Run: headless pygame with SDL's dummy video driver; simulated clock (each Clock.tick advances the game by its frame time, no real sleeping); random seed 0; keys injected as events and as key.get_pressed() state; no mouse input.
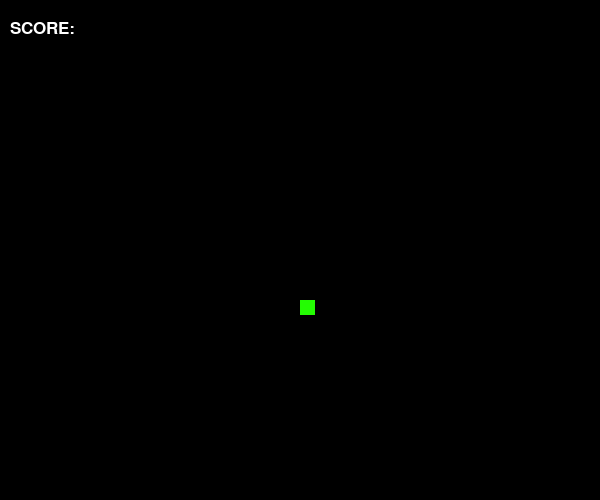
Frame 1 of 4 · flips 1–60 · no input
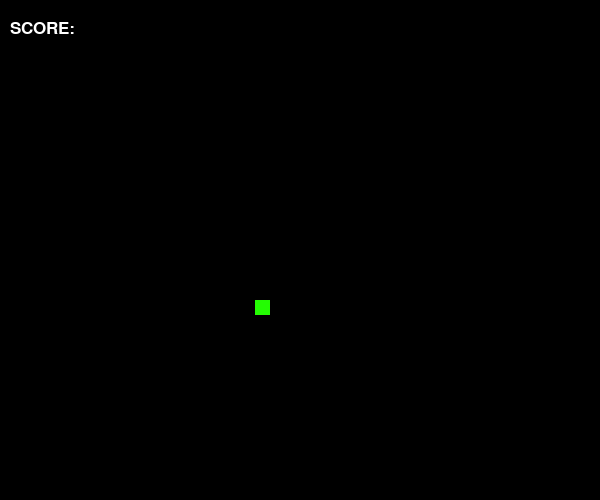
Frame 2 of 4 · flips 61–180 · tapped SPACE, RETURN · held RIGHT (→), D
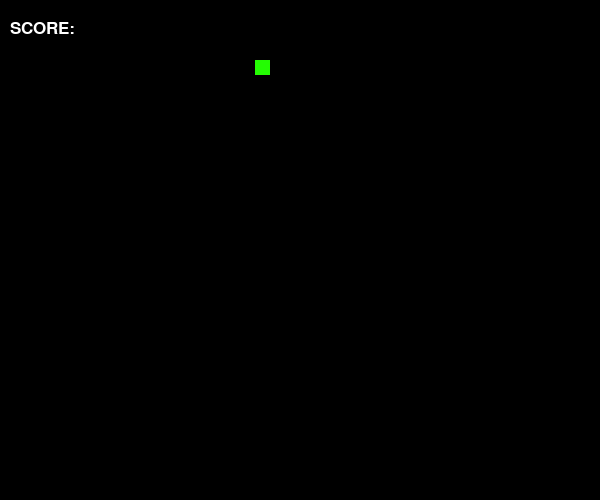
Frame 3 of 4 · flips 181–300 · held DOWN (↓), S
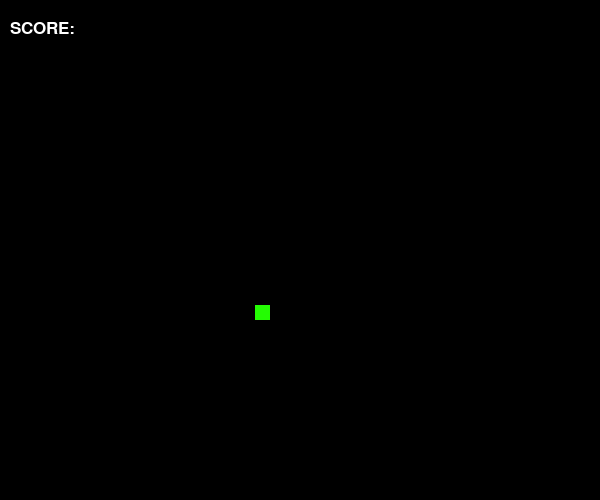
Frame 4 of 4 · flips 301–420 · held LEFT (←), A, UP (↑), W

The pygame program that drew these frames:

import pygame

pygame.font.init()

WIN_WIDTH = 600
WIN_HEIGHT = 500

STAT_FONT = pygame.font.SysFont("comicsans", 25)
TEXT_SCORE = "Score: "


class Snake:
    def __init__(self, x, y, vel_hor, vel_ver):
        self.x = x
        self.y = y
        self.vel_hor = vel_hor
        self.vel_ver = vel_ver

    def draw_snake(self, x, y, win):
        self.x = x
        self.y = y
        lead_rect = pygame.Rect((x, y, 15, 15))
        pygame.draw.rect(win, (36, 252, 3), lead_rect)

    def moved_out(self):
        if self.x < 0:
            self.x = WIN_WIDTH
        if self.x > WIN_WIDTH:
            self.x = 0
        if self.y < 0:
            self.y = WIN_HEIGHT
        if self.y > WIN_HEIGHT:
            self.y = 0


def draw_window(snake, win):
    text = STAT_FONT.render("SCORE: ", 1, (255, 255, 255))
    win.blit(text, (10, 20))
    snake.draw_snake(snake.x, snake.y, win)

    pygame.display.update()


def main():
    loop = True
    snake = Snake(300, 300, 0, 0)
    clock = pygame.time.Clock()

    while loop:
        window = pygame.display.set_mode((WIN_WIDTH, WIN_HEIGHT))
        draw_window(snake, window)
        clock.tick(5)

        for event in pygame.event.get():
            if event.type == pygame.QUIT:
                loop = False
                quit()
            if event.type == pygame.KEYDOWN:
                if event.key == pygame.K_LEFT:
                    snake.vel_ver = 0
                    snake.vel_hor = -15
                if event.key == pygame.K_RIGHT:
                    snake.vel_ver = 0
                    snake.vel_hor = 15
                if event.key == pygame.K_DOWN:
                    snake.vel_hor = 0
                    snake.vel_ver = 15
                if event.key == pygame.K_UP:
                    snake.vel_hor = 0
                    snake.vel_ver = -15

        snake.x += snake.vel_hor
        snake.y += snake.vel_ver
        snake.moved_out()


if __name__ == '__main__':
    main()
